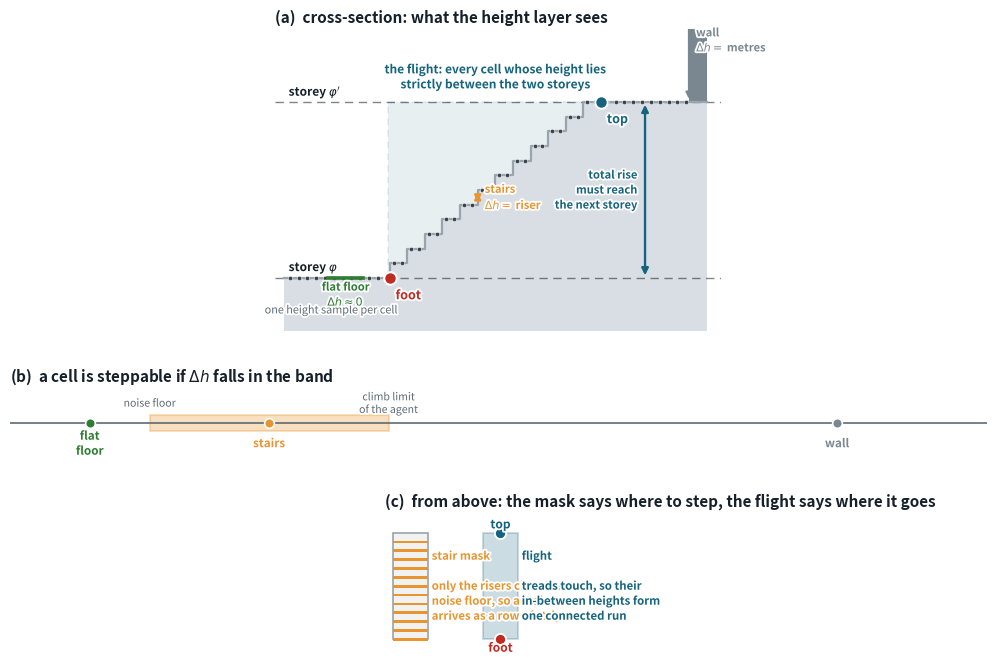

The script that saved this image:
#!/usr/bin/env python3
"""How a staircase is recognised -- a schematic, drawn rather than measured.

The argument in the method is geometric, not empirical: it is about where the
height step between neighbouring cells falls relative to flat floor and to a
wall, and about why the cells you may STEP on are not the same set as the cells
that tell you where the staircase RUNS. A cross-section says that in one look.

Nothing here is data. It is a diagram of the criterion, and is labelled as one.

    python scripts/render_stair_schematic.py
"""
from __future__ import annotations

import argparse
import pathlib

import matplotlib

matplotlib.use("Agg")
import matplotlib.patheffects as pe
import matplotlib.pyplot as plt
import numpy as np
from matplotlib.patches import FancyArrowPatch, Rectangle

INK = "#16202a"
MUTED = "#5d6b76"
SLAB = "#d8dee3"
SLAB_EDGE = "#9aa4ad"
C_STEP = "#e8952f"      # the steppable band / the stair mask
C_FLIGHT = "#15637f"    # the flight
C_FOOT = "#c02a22"
C_WALL = "#7a8791"

RISER, TREAD, N = 0.25, 0.30, 12          # 12 x 0.25 m = 3.0 m between storeys
RISE = RISER * N
RUN = TREAD * N


def stair_profile():
    """(x, y) of the stepped surface, bottom landing to top landing."""
    xs, ys = [-1.8], [0.0]
    for k in range(N):
        x = k * TREAD
        xs += [x, x]
        ys += [k * RISER, (k + 1) * RISER]
    xs += [RUN, RUN + 1.8]
    ys += [RISE, RISE]
    return np.array(xs), np.array(ys)


def label(ax, xy, text, *, color=INK, fs=8.4, weight="normal", ha="center", va="center"):
    ax.annotate(text, xy, ha=ha, va=va, fontsize=fs, color=color, fontweight=weight,
                zorder=9, path_effects=[pe.withStroke(linewidth=2.6, foreground="white")])


def draw_section(ax):
    xs, ys = stair_profile()

    # The solid body under the stepped surface, and the two landings.
    ax.fill_between(xs, ys, -0.9, color=SLAB, edgecolor="none", zorder=1)
    ax.plot(xs, ys, color=SLAB_EDGE, lw=1.6, zorder=3)

    # A wall at the far end, so the "wall" regime has something to point at.
    ax.add_patch(Rectangle((RUN + 1.5, RISE), 0.30, 2.1, facecolor=C_WALL,
                           edgecolor="none", zorder=2))

    # Two storey levels.
    for y, name in ((0.0, "storey $\\varphi$"), (RISE, "storey $\\varphi'$")):
        ax.axhline(y, color=INK, lw=1.0, ls=(0, (6, 4)), alpha=0.55, zorder=2)
        label(ax, (-1.72, y + 0.17), name, fs=8.6, weight="bold", ha="left")

    # The height layer: one sample per cell, on whatever surface was seen.
    step = TREAD / 2.0
    samples = []
    for x in np.arange(-1.7, -0.05, step):
        samples.append((x, 0.0))
    for k in range(N):
        for j in range(2):
            samples.append((k * TREAD + step * (j + 0.5) * 0.9, (k + 1) * RISER))
    for x in np.arange(RUN + 0.1, RUN + 1.5, step):
        samples.append((x, RISE))
    sx, sy = np.array(samples).T
    ax.plot(sx, sy, "o", ms=3.2, color=INK, alpha=0.75, zorder=5,
            markeredgecolor="white", markeredgewidth=0.5)
    label(ax, (-1.0, -0.55), "one height sample per cell", fs=7.8, color=MUTED)

    # --- the three regimes of the neighbour height step -------------------
    def dh_arrow(x, y0, y1, text, color):
        ax.add_patch(FancyArrowPatch((x, y0), (x, y1), arrowstyle="<|-|>",
                                     mutation_scale=9, color=color, lw=1.7, zorder=8))
        label(ax, (x + 0.12, (y0 + y1) / 2), text, color=color, fs=8.0,
              weight="bold", ha="left")

    dh_arrow(-0.75, 0.0, 0.0, "", MUTED)
    ax.plot([-1.05, -0.45], [0, 0], color="#2e7d32", lw=2.6, zorder=8)
    label(ax, (-0.75, -0.28), "flat floor\n$\\Delta h \\approx 0$", color="#2e7d32", fs=8.0,
          weight="bold")

    k = 5
    dh_arrow(k * TREAD, k * RISER, (k + 1) * RISER,
             "stairs\n$\\Delta h =$ riser", C_STEP)

    dh_arrow(RUN + 1.5, RISE, RISE + 2.1, "wall\n$\\Delta h =$ metres", C_WALL)

    # --- total rise -------------------------------------------------------
    ax.add_patch(FancyArrowPatch((RUN + 0.75, 0.0), (RUN + 0.75, RISE),
                                 arrowstyle="<|-|>", mutation_scale=10,
                                 color=C_FLIGHT, lw=1.7, zorder=8))
    label(ax, (RUN + 0.62, RISE / 2), "total rise\nmust reach\nthe next storey",
          color=C_FLIGHT, fs=8.0, weight="bold", ha="right")

    # --- the flight: cells strictly between the two storeys ---------------
    ax.add_patch(Rectangle((-0.02, 0.001), RUN + 0.02, RISE - 0.002,
                           facecolor=C_FLIGHT, alpha=0.10, edgecolor=C_FLIGHT,
                           lw=1.2, ls=(0, (4, 3)), zorder=0))
    label(ax, (RUN / 2, RISE + 0.42),
          "the flight: every cell whose height lies\nstrictly between the two storeys",
          color=C_FLIGHT, fs=8.6, weight="bold")

    for xy, txt, col in (((0.0, 0.0), "foot", C_FOOT), ((RUN, RISE), "top", C_FLIGHT)):
        ax.plot(*xy, "o", ms=9, color=col, markeredgecolor="white",
                markeredgewidth=1.5, zorder=10)
        label(ax, (xy[0] + 0.1, xy[1] - 0.30), txt, color=col, fs=9.0, weight="bold",
              ha="left")

    ax.set_xlim(-1.95, RUN + 2.05)
    ax.set_ylim(-0.95, RISE + 1.25)
    ax.set_aspect("equal")
    ax.axis("off")
    ax.set_title("(a)  cross-section: what the height layer sees",
                 fontsize=11, color=INK, pad=4, fontweight="bold", loc="left")


def draw_band(ax):
    """The one-dimensional test, as a number line."""
    ax.axhline(0, color=MUTED, lw=1.2)
    ax.add_patch(Rectangle((0.06, -0.16), 0.24, 0.32, facecolor=C_STEP,
                           alpha=0.30, edgecolor=C_STEP, lw=1.4))
    for x, txt, col in ((0.0, "flat\nfloor", "#2e7d32"),
                        (0.18, "stairs", C_STEP),
                        (0.75, "wall", C_WALL)):
        ax.plot([x], [0], "o", ms=7, color=col, markeredgecolor="white",
                markeredgewidth=1.2, zorder=5)
        label(ax, (x, -0.42), txt, color=col, fs=8.4, weight="bold")
    label(ax, (0.06, 0.40), "noise floor", fs=7.6, color=MUTED)
    label(ax, (0.30, 0.40), "climb limit\nof the agent", fs=7.6, color=MUTED)
    ax.set_xlim(-0.08, 0.9)
    ax.set_ylim(-0.75, 0.75)
    ax.axis("off")
    ax.set_title("(b)  a cell is steppable if $\\Delta h$ falls in the band",
                 fontsize=11, color=INK, pad=2, fontweight="bold", loc="left")


def draw_topdown(ax):
    """Why the mask is not the flight, seen from above."""
    w = 1.2
    ax.add_patch(Rectangle((0, 0), w, RUN, facecolor="#f2f2f0",
                           edgecolor=SLAB_EDGE, lw=1.2))
    # The mask: only the riser edges clear the noise floor; tread interiors are flat.
    for k in range(N):
        ax.add_patch(Rectangle((0, k * TREAD - 0.045), w, 0.09,
                               facecolor=C_STEP, edgecolor="none"))
    label(ax, (w + 0.12, RUN / 2),
          "stair mask\n\nonly the risers clear the\nnoise floor, so a staircase\n"
          "arrives as a row of stripes",
          color=C_STEP, fs=8.2, weight="bold", ha="left")

    ax.add_patch(Rectangle((w + 1.85, 0), w, RUN, facecolor=C_FLIGHT, alpha=0.22,
                           edgecolor=C_FLIGHT, lw=1.4))
    ax.plot([w + 1.85 + w / 2], [0.0], "o", ms=8, color=C_FOOT,
            markeredgecolor="white", markeredgewidth=1.3, zorder=5)
    ax.plot([w + 1.85 + w / 2], [RUN], "o", ms=8, color=C_FLIGHT,
            markeredgecolor="white", markeredgewidth=1.3, zorder=5)
    label(ax, (w + 1.85 + w / 2, -0.30), "foot", color=C_FOOT, fs=8.6, weight="bold")
    label(ax, (w + 1.85 + w / 2, RUN + 0.28), "top", color=C_FLIGHT, fs=8.6, weight="bold")
    label(ax, (w + 1.85 + w + 0.12, RUN / 2),
          "flight\n\ntreads touch, so their\nin-between heights form\none connected run",
          color=C_FLIGHT, fs=8.2, weight="bold", ha="left")

    ax.set_xlim(-0.25, 7.4)
    ax.set_ylim(-0.7, RUN + 0.7)
    ax.set_aspect("equal")
    ax.axis("off")
    ax.set_title("(c)  from above: the mask says where to step, the flight says where it goes",
                 fontsize=11, color=INK, pad=4, fontweight="bold", loc="left")


def main() -> None:
    ap = argparse.ArgumentParser()
    ap.add_argument("--out", default="outputs/figures/stair_schematic.png")
    ap.add_argument("--dpi", type=int, default=400)
    args = ap.parse_args()

    fig = plt.figure(figsize=(12.6, 8.2))
    gs = fig.add_gridspec(3, 1, height_ratios=[3.0, 0.72, 1.45], hspace=0.30)
    draw_section(fig.add_subplot(gs[0]))
    draw_band(fig.add_subplot(gs[1]))
    draw_topdown(fig.add_subplot(gs[2]))

    out = pathlib.Path(args.out)
    out.parent.mkdir(parents=True, exist_ok=True)
    fig.savefig(out, dpi=args.dpi, bbox_inches="tight")
    plt.close(fig)
    print(f"wrote {out}")


if __name__ == "__main__":
    main()
